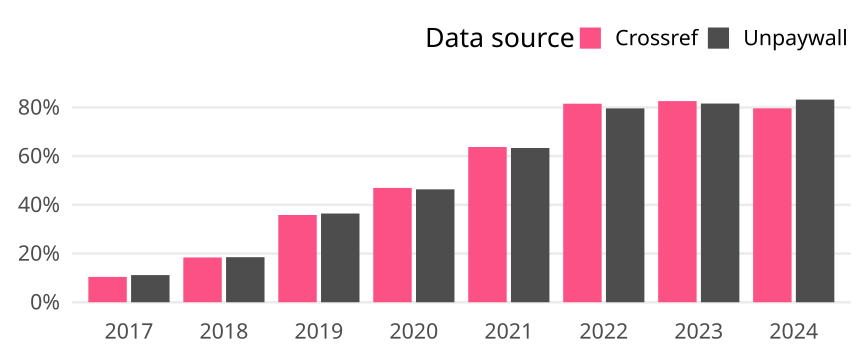

The data file committed next to this chart (first rows):
cr_year, cat, article_total, name, oa_articles, oa_share
2017, Germany, 1076, Crossref, 112, 0.1041
2017, Germany, 1076, Unpaywall, 120, 0.1115
2018, Germany, 935, Crossref, 172, 0.184
2018, Germany, 935, Unpaywall, 173, 0.185
2019, Germany, 826, Crossref, 296, 0.3584
2019, Germany, 826, Unpaywall, 301, 0.3644
2020, Germany, 854, Crossref, 401, 0.4696
2020, Germany, 854, Unpaywall, 396, 0.4637
2021, Germany, 734, Crossref, 468, 0.6376
2021, Germany, 734, Unpaywall, 465, 0.6335
2022, Germany, 672, Crossref, 548, 0.8155
2022, Germany, 672, Unpaywall, 535, 0.7961
2023, Germany, 696, Crossref, 575, 0.8261
2023, Germany, 696, Unpaywall, 568, 0.8161
2024, Germany, 167, Crossref, 133, 0.7964
2024, Germany, 167, Unpaywall, 139, 0.8323
